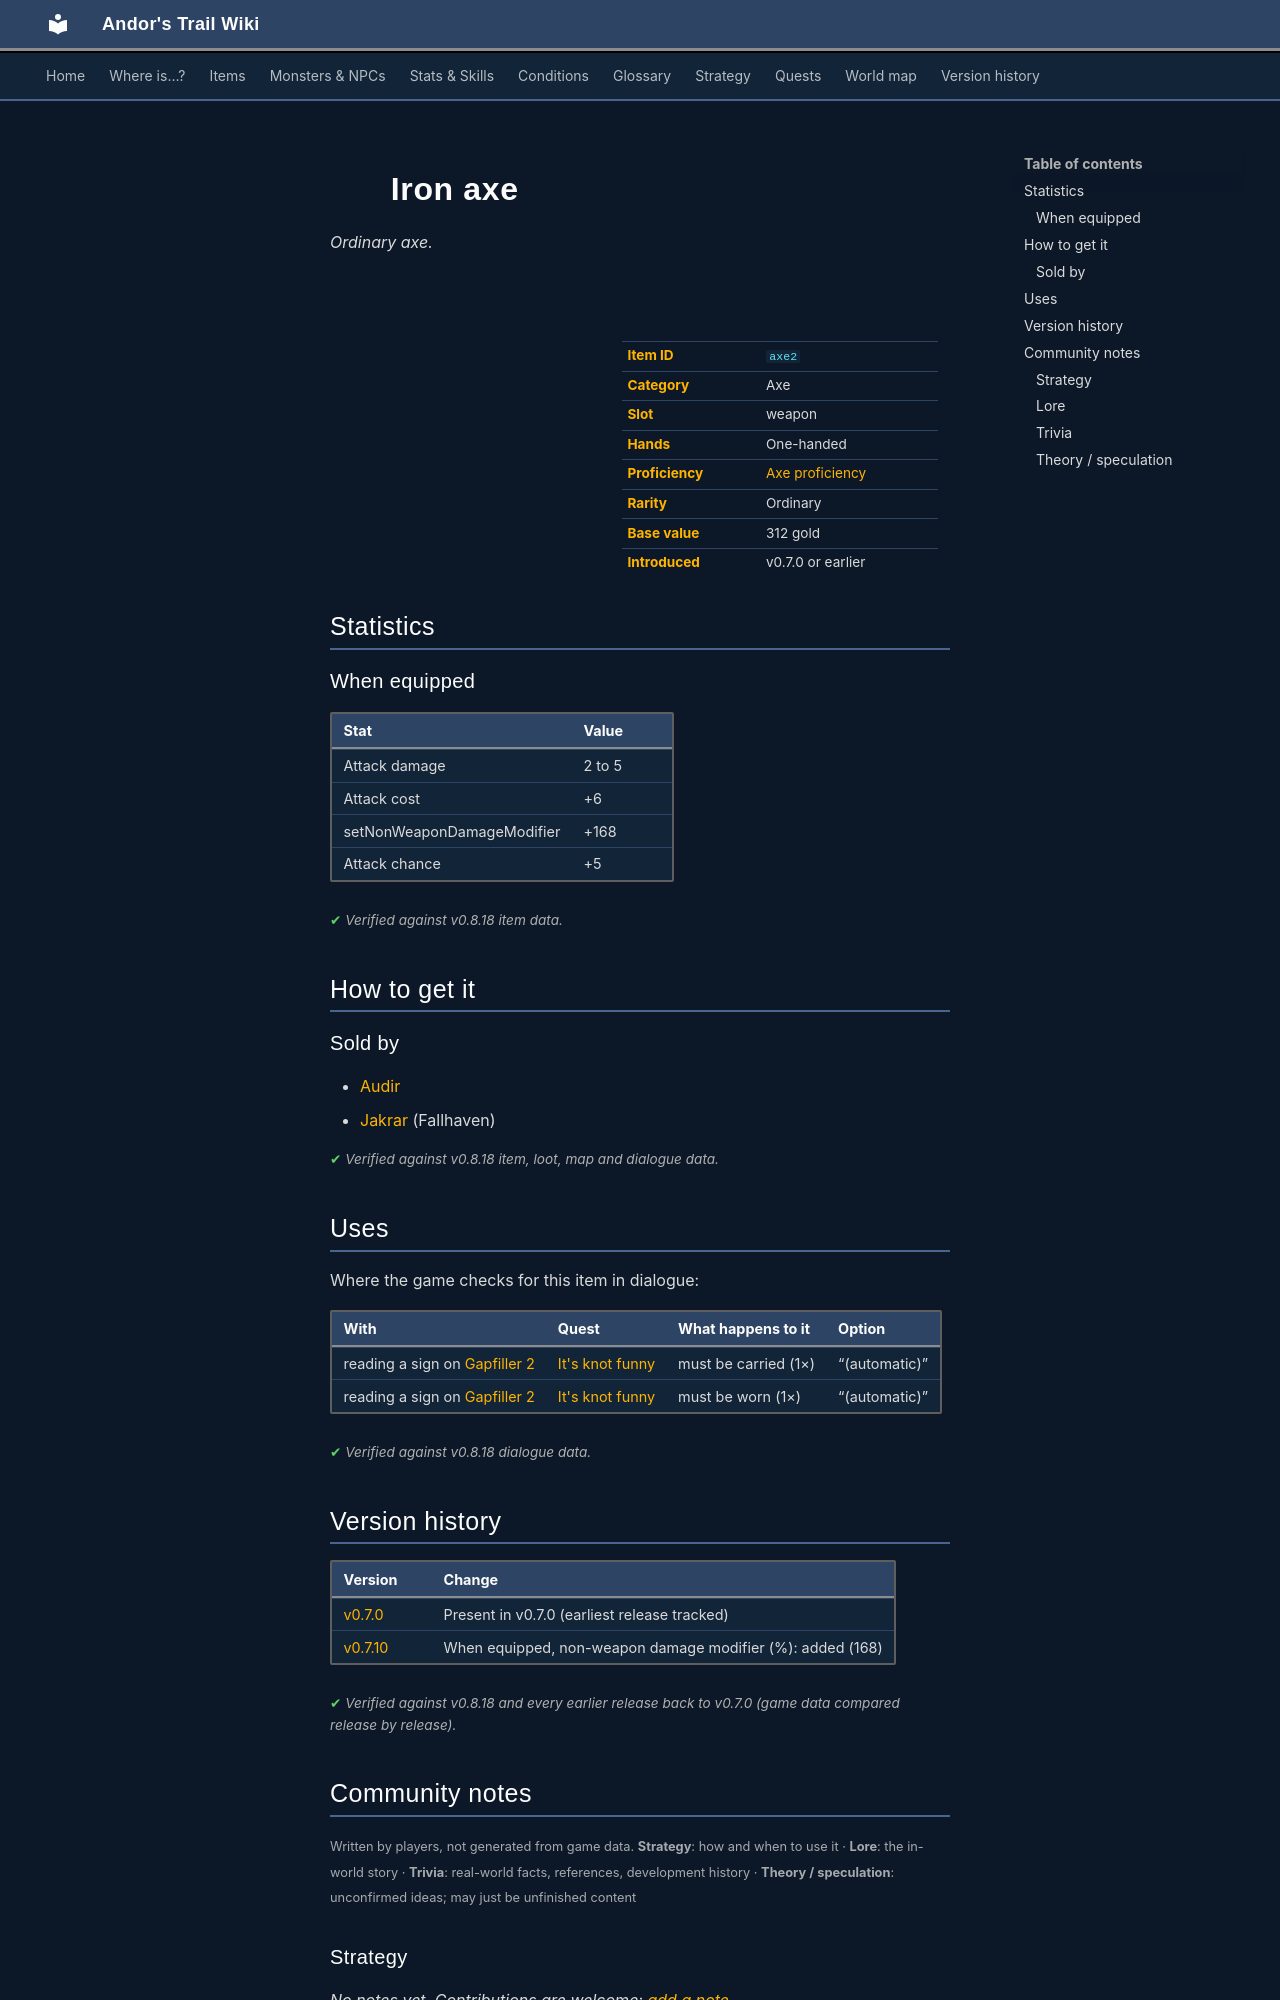

repository: asdfghjkl628/Andor-s-Trail-Wikiiii · page: items/axe2/index.html · generator: mkdocs

---
description: "Iron axe is a ordinary axe in Andor's Trail (Attack damage 2 to 5, Attack cost +6, setNonWeaponDamageModifier +168, Attack chance +5). How to get it: shops."
---

# ![](../assets/icons/items/items_weapons_56.png){ .sprite } Iron axe

*Ordinary axe.*

<div class="infobox" markdown>

<p class="ib-img"><img class="sprite" src="../../assets/icons/items/items_weapons_56.png" alt=""></p>

| | |
|---|---|
| **Item ID** | `axe2` |
| **Category** | Axe |
| **Slot** | weapon |
| **Hands** | One-handed |
| **Proficiency** | [Axe proficiency](../skills/weaponProficiencyAxe.md) |
| **Rarity** | Ordinary |
| **Base value** | 312 gold |
| **Introduced** | v0.7.0 or earlier |

</div>

## Statistics

### When equipped

| Stat | Value |
|---|---|
| Attack damage | 2 to 5 |
| Attack cost | +6 |
| setNonWeaponDamageModifier | +168 |
| Attack chance | +5 |

<p class="verified">Verified against v0.8.18 item data.</p>

## How to get it

### Sold by

- [Audir](../monsters/audir.md)
- [Jakrar](../monsters/jakrar.md) (Fallhaven)


<p class="verified">Verified against v0.8.18 item, loot, map and dialogue data.</p>

## Uses

Where the game checks for this item in dialogue:

| With | Quest | What happens to it | Option |
|---|---|---|---|
| reading a sign on [Gapfiller 2](../maps/gapfiller2.md) | [It's knot funny](../quests/fallhaven_lytwings.md#stage-21) | must be carried (1×) | “(automatic)” |
| reading a sign on [Gapfiller 2](../maps/gapfiller2.md) | [It's knot funny](../quests/fallhaven_lytwings.md#stage-21) | must be worn (1×) | “(automatic)” |

<p class="verified">Verified against v0.8.18 dialogue data.</p>


## Version history

| Version | Change |
|---|---|
| [v0.7.0](../versions/0.7.0.md) | Present in v0.7.0 (earliest release tracked) |
| [v0.7.10](../versions/0.7.10.md) | When equipped, non-weapon damage modifier (%): added (168) |

<p class="verified">Verified against v0.8.18 and every earlier release back to v0.7.0 (game data compared release by release).</p>


## Community notes

<small>Written by players, not generated from game data. **Strategy**: how and when to use it · **Lore**: the in-world story · **Trivia**: real-world facts, references, development history · **Theory / speculation**: unconfirmed ideas; may just be unfinished content</small>

### Strategy

*No notes yet. Contributions are welcome: [add a note](https://github.com/asdfghjkl628/Andor-s-Trail-Wikiiii/new/main/notes/items?filename=axe2.md&value=%23%23%20Strategy%0A%0A%3C%21--%20how%20and%20when%20to%20use%20it%20--%3E%0A%0A%23%23%20Lore%0A%0A%3C%21--%20the%20in-world%20story%20--%3E%0A%0A%23%23%20Trivia%0A%0A%3C%21--%20real-world%20facts%2C%20references%2C%20development%20history%20--%3E%0A%0A%23%23%20Theory%20/%20speculation%0A%0A%3C%21--%20unconfirmed%20ideas%3B%20may%20just%20be%20unfinished%20content%20--%3E%0A).*

### Lore

*No notes yet. Contributions are welcome: [add a note](https://github.com/asdfghjkl628/Andor-s-Trail-Wikiiii/new/main/notes/items?filename=axe2.md&value=%23%23%20Strategy%0A%0A%3C%21--%20how%20and%20when%20to%20use%20it%20--%3E%0A%0A%23%23%20Lore%0A%0A%3C%21--%20the%20in-world%20story%20--%3E%0A%0A%23%23%20Trivia%0A%0A%3C%21--%20real-world%20facts%2C%20references%2C%20development%20history%20--%3E%0A%0A%23%23%20Theory%20/%20speculation%0A%0A%3C%21--%20unconfirmed%20ideas%3B%20may%20just%20be%20unfinished%20content%20--%3E%0A).*

### Trivia

*No notes yet. Contributions are welcome: [add a note](https://github.com/asdfghjkl628/Andor-s-Trail-Wikiiii/new/main/notes/items?filename=axe2.md&value=%23%23%20Strategy%0A%0A%3C%21--%20how%20and%20when%20to%20use%20it%20--%3E%0A%0A%23%23%20Lore%0A%0A%3C%21--%20the%20in-world%20story%20--%3E%0A%0A%23%23%20Trivia%0A%0A%3C%21--%20real-world%20facts%2C%20references%2C%20development%20history%20--%3E%0A%0A%23%23%20Theory%20/%20speculation%0A%0A%3C%21--%20unconfirmed%20ideas%3B%20may%20just%20be%20unfinished%20content%20--%3E%0A).*
